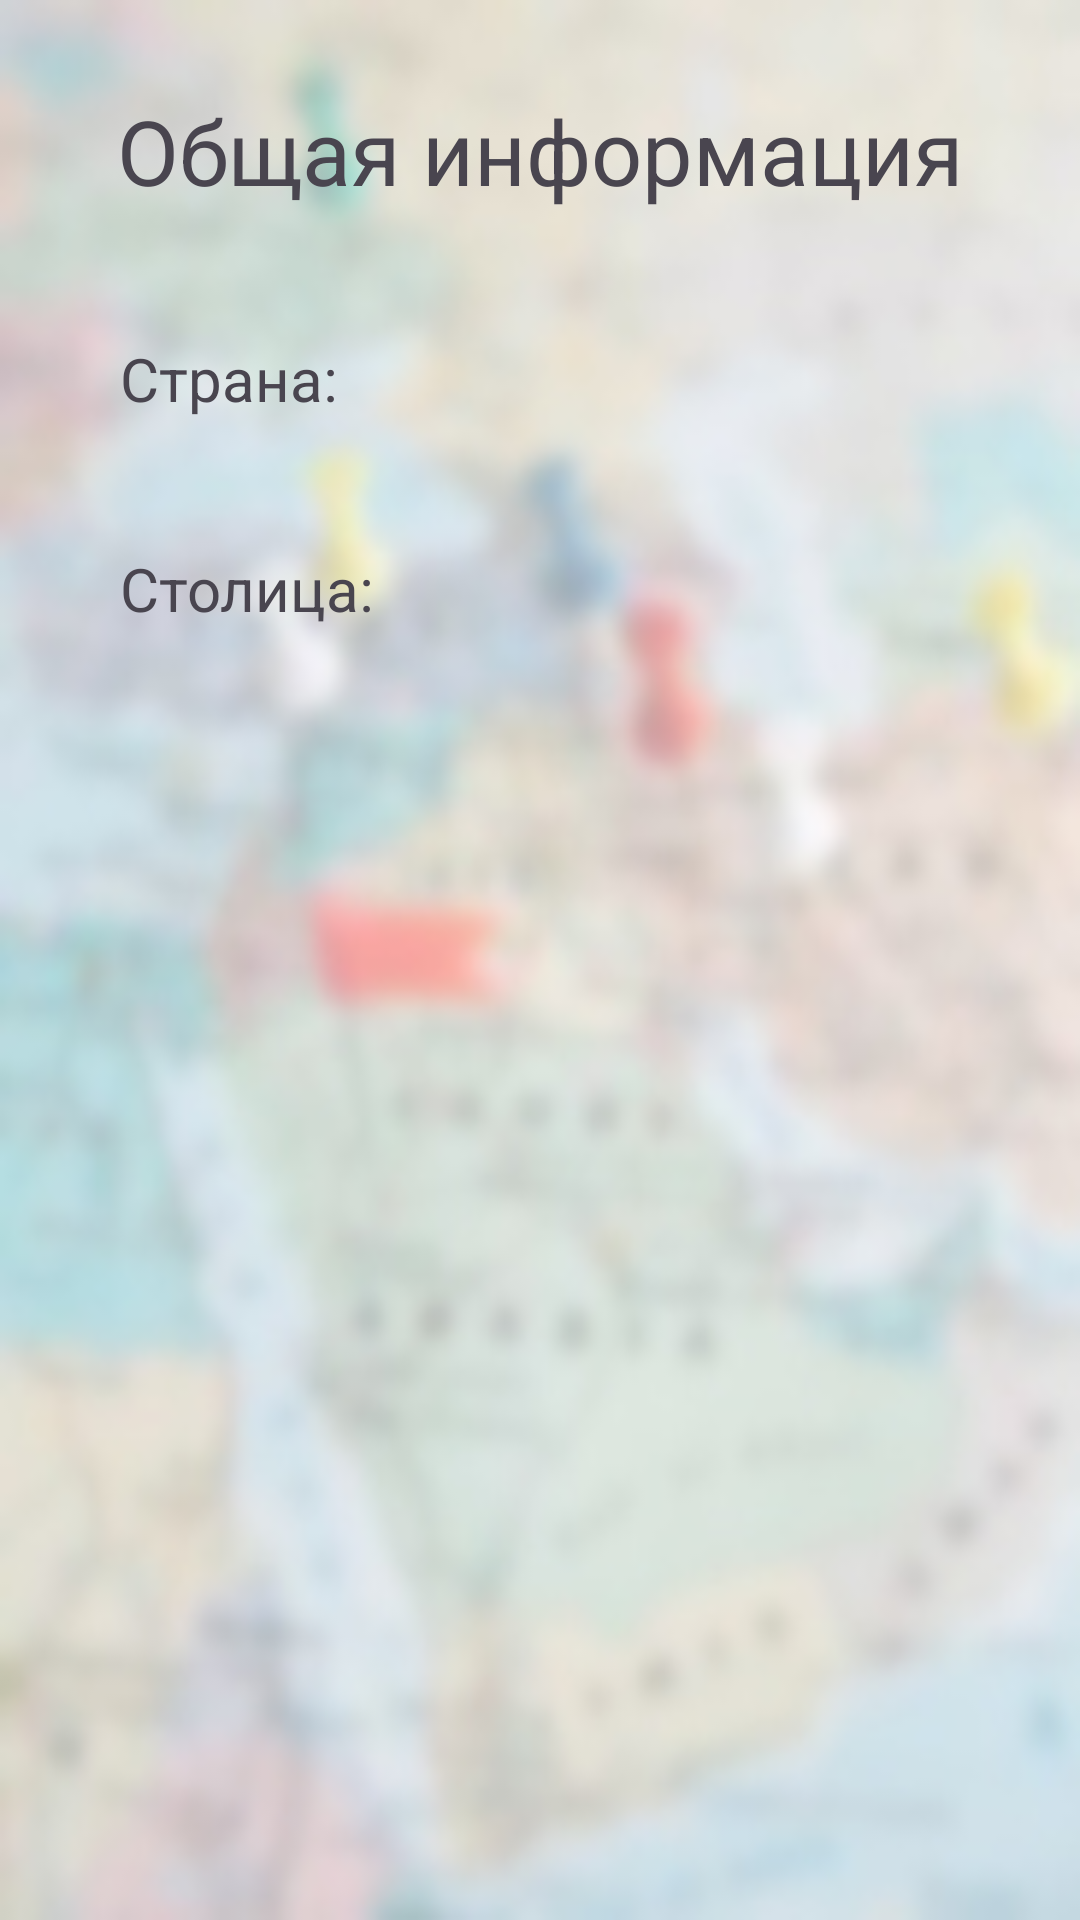

Write the Android layout XML for this screen, with the resource values it uses.
<!-- AndroidManifest.xml: application theme Theme.ProgKino -->
<!-- res/layout/tutorial_show.xml -->
<?xml version="1.0" encoding="utf-8"?>
<androidx.constraintlayout.widget.ConstraintLayout xmlns:android="http://schemas.android.com/apk/res/android"
    xmlns:app="http://schemas.android.com/apk/res-auto"
    xmlns:tools="http://schemas.android.com/tools"
    android:layout_width="match_parent"
    android:background="@drawable/fon_geografy_teor"
    android:layout_height="match_parent">

    <TextView
        android:id="@+id/textView6"
        android:layout_width="wrap_content"
        android:layout_height="wrap_content"
        android:layout_marginTop="30dp"
        android:text="Общая информация"
        android:textSize="30sp"
        app:layout_constraintEnd_toEndOf="parent"
        app:layout_constraintStart_toStartOf="parent"
        app:layout_constraintTop_toTopOf="parent" />

    <LinearLayout
        android:layout_width="0dp"
        android:layout_height="0dp"
        android:layout_marginStart="40dp"
        android:layout_marginTop="40dp"
        android:layout_marginEnd="40dp"
        android:layout_marginBottom="50dp"
        android:orientation="vertical"
        app:layout_constraintBottom_toBottomOf="parent"
        app:layout_constraintEnd_toEndOf="parent"
        app:layout_constraintStart_toStartOf="parent"
        app:layout_constraintTop_toBottomOf="@+id/textView6">

        <LinearLayout
            android:layout_width="match_parent"
            android:layout_height="70dp"
            android:orientation="horizontal">

            <TextView
                android:id="@+id/textView9"
                android:layout_width="0dp"
                android:layout_height="32dp"
                android:layout_weight="1"
                android:text="Страна:"
                android:textSize="20sp" />

            <TextView
                android:id="@+id/tvCountry"
                android:layout_width="wrap_content"
                android:layout_height="32dp"
                android:layout_weight="1"
                android:gravity="center"
                android:textSize="20sp" />
        </LinearLayout>

        <LinearLayout
            android:layout_width="match_parent"
            android:layout_height="78dp"
            android:orientation="horizontal">

            <TextView
                android:id="@+id/textView91"
                android:layout_width="0dp"
                android:layout_height="32dp"
                android:layout_weight="1"
                android:text="Столица:"
                android:textSize="20sp" />

            <TextView
                android:id="@+id/tvCapital"
                android:layout_width="wrap_content"
                android:layout_height="32dp"
                android:layout_weight="1"
                android:gravity="center"
                android:textSize="20sp" />
        </LinearLayout>

        <ImageView
            android:id="@+id/imageViewGeo1"
            android:layout_width="340dp"
            android:layout_height="200dp"
            tools:srcCompat="@tools:sample/backgrounds/scenic" />
    </LinearLayout>
</androidx.constraintlayout.widget.ConstraintLayout>
<!-- resources referenced by this layout -->
<resources>
  <!-- drawable fon_geografy_teor: jpg bitmap (drawable, 30100 bytes) -->
  <style name="Theme.ProgKino" parent="Base.Theme.ProgKino" />
  <style name="Base.Theme.ProgKino" parent="Theme.Material3.DayNight.NoActionBar">
          
          
      </style>
</resources>
